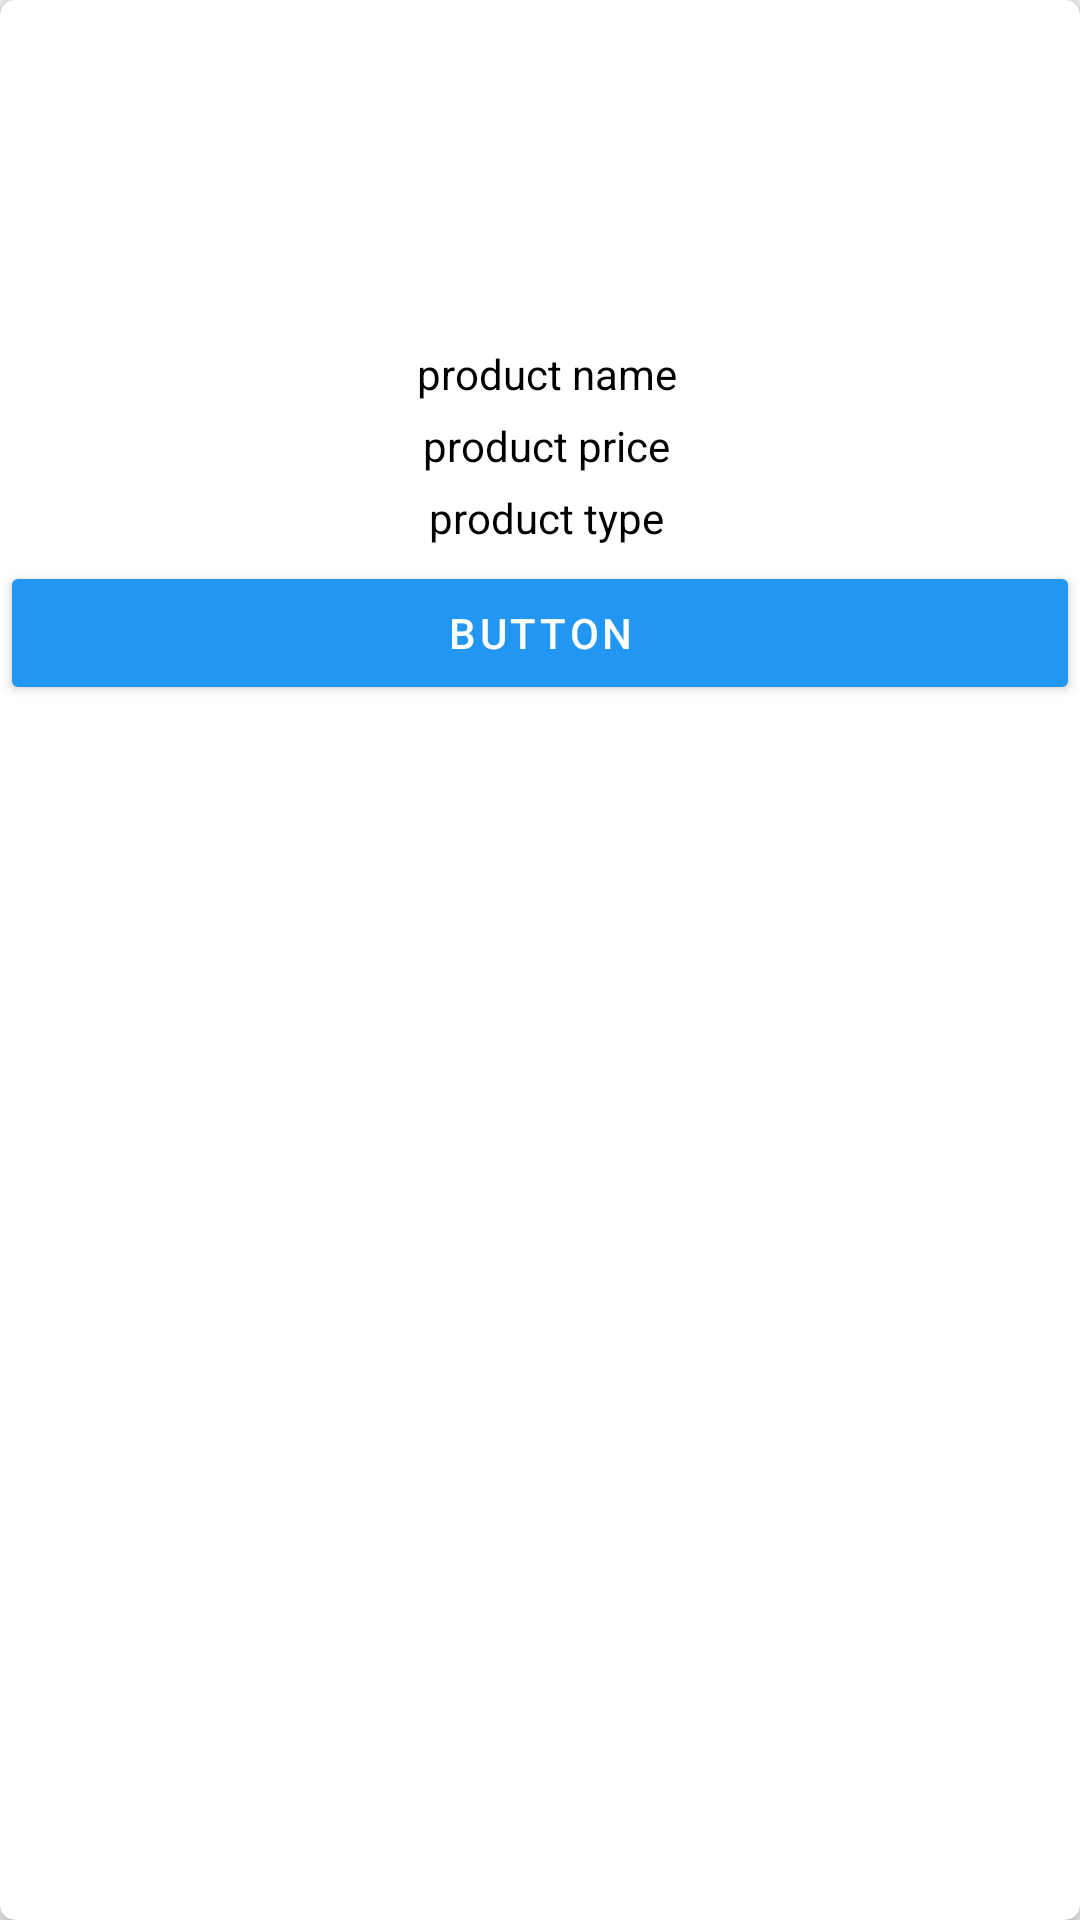

Write the Android layout XML for this screen, with the resource values it uses.
<!-- AndroidManifest.xml: application theme AppTheme -->
<!-- res/layout/component_market_grid_view_tile.xml -->
<?xml version="1.0" encoding="utf-8"?>
<androidx.cardview.widget.CardView xmlns:android="http://schemas.android.com/apk/res/android"
    xmlns:app="http://schemas.android.com/apk/res-auto"
    android:layout_width="match_parent"
    android:layout_height="wrap_content"
    android:background="#fff"
    android:orientation="vertical"
    app:cardCornerRadius="5dp">

    <LinearLayout
        android:layout_width="match_parent"
        android:layout_height="wrap_content"
        android:layout_marginTop="15dp"
        android:layout_marginBottom="15dp"
        android:baselineAligned="false"
        android:orientation="vertical">

        <ImageView
            android:id="@+id/iv_productImage"
            android:layout_width="100dp"
            android:layout_height="100dp"
            android:layout_gravity="center"
            android:scaleType="fitXY"
            app:srcCompat="@drawable/ic_launcher_background" />

        <LinearLayout
            android:layout_width="match_parent"
            android:layout_height="wrap_content"
            android:orientation="vertical">

            <TextView
                android:id="@+id/tv_productName"
                android:layout_width="match_parent"
                android:layout_height="wrap_content"
                android:layout_marginLeft="4dp"
                android:gravity="center"
                android:text="product name"
                android:textColor="#000000" />

            <TextView
                android:id="@+id/tv_productPrice"
                android:layout_width="match_parent"
                android:layout_height="wrap_content"
                android:layout_marginLeft="4dp"
                android:layout_marginTop="5dp"
                android:gravity="center"
                android:text="product price"
                android:textColor="#000000" />

            <TextView
                android:id="@+id/tv_productType"
                android:layout_width="match_parent"
                android:layout_height="wrap_content"
                android:layout_marginLeft="4dp"
                android:layout_marginTop="5dp"
                android:gravity="center"
                android:text="product type"
                android:textColor="#000000" />

            <LinearLayout
                android:layout_width="match_parent"
                android:layout_height="wrap_content"
                android:layout_marginTop="5dp"
                android:gravity="center"
                android:orientation="horizontal">

                <Button
                    android:id="@+id/btn_addToBag"
                    style="@style/TextAppearance.MaterialComponents.Button"
                    android:layout_width="wrap_content"
                    android:layout_height="match_parent"
                    android:layout_weight="2"
                    android:backgroundTint="#2196F3"
                    android:text="Button"
                    android:textColor="#FCFFFFFF" />

            </LinearLayout>

        </LinearLayout>

    </LinearLayout>
</androidx.cardview.widget.CardView>
<!-- resources referenced by this layout -->
<resources>
  <style name="AppTheme" parent="Theme.AppCompat.Light.NoActionBar">
          
          <item name="colorPrimary">@color/colorPrimary</item>
          <item name="colorPrimaryDark">@color/colorPrimaryDark</item>
          <item name="colorAccent">@color/colorAccent</item>
          <item name="android:windowBackground">@color/background</item>
      </style>
  <color name="colorPrimary">#343BFF</color>
  <color name="colorPrimaryDark">#1B1B74</color>
  <color name="colorAccent">#0011FF</color>
  <color name="background">#EDEEF0</color>
</resources>
